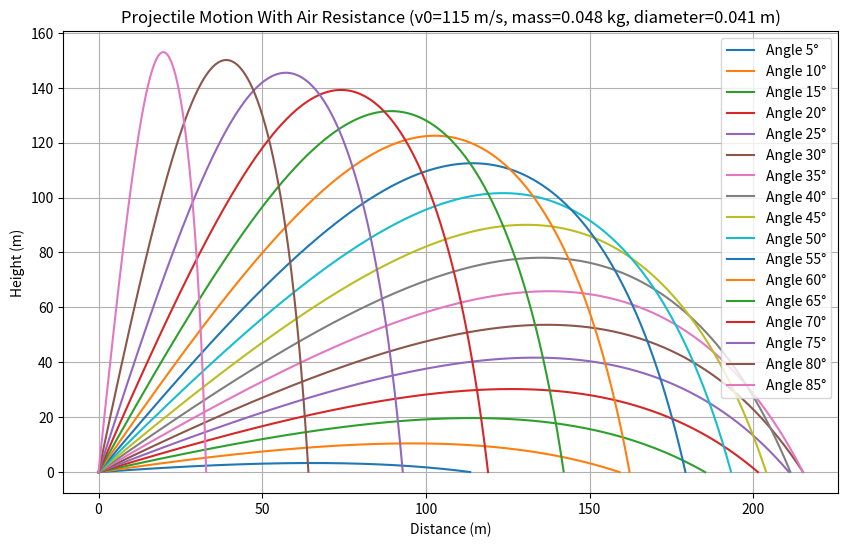
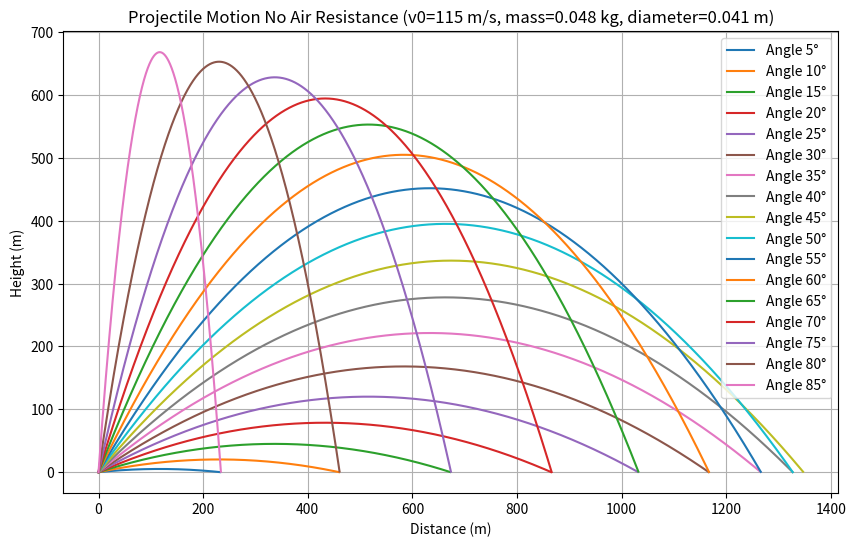
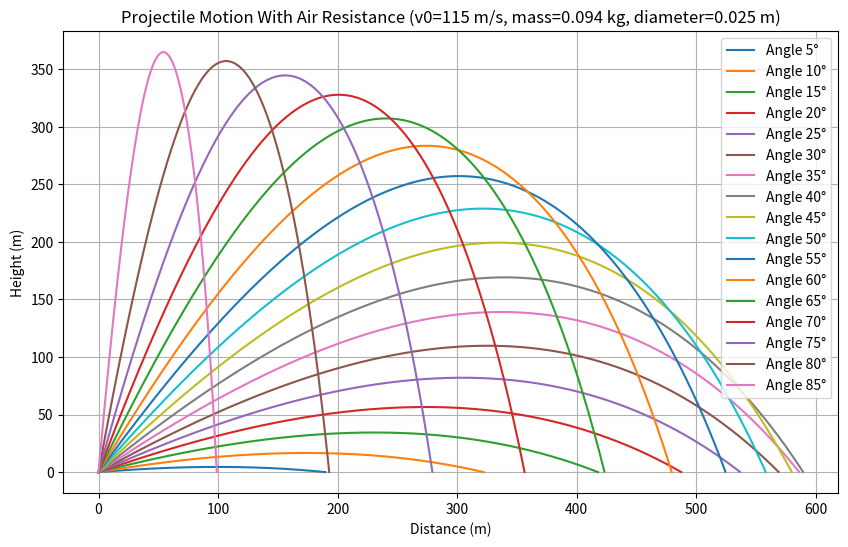
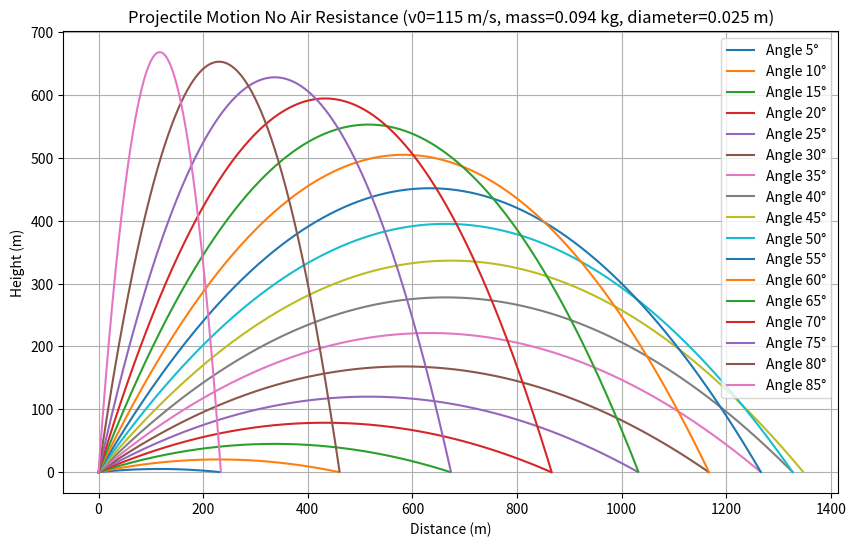

These figures' Python source, in order:
import numpy as np
import matplotlib.pyplot as plt
import random

# Constants
g = 9.81  # Gravity, m/s^2


def projectile_motion(func_angle, func_v0, func_mass, func_diameter, func_Cd, rho_air, time_step=0.01,
                      air_resistance=True):
    """
    Simulates the projectile motion with or without air resistance for a given launch angle and initial speed.

    Parameters:
    func_angle (float): Launch angle in degrees
    func_v0 (float): Initial speed in m/s
    func_mass (float): Mass of the projectile in kg
    func_diameter (float): Diameter of the projectile in meters
    func_Cd (float): Drag coefficient
    rho_air (float): Air density in kg/m^3
    time_step (float): Time step for the simulation in seconds
    air_resistance (bool): Enable or disable air resistance

    Returns:
    np.array: Arrays of x and y positions over time
    """
    # Convert angle to radians
    theta = np.radians(func_angle)

    # Initial conditions
    x, y = 0, 0  # Initial position
    vx, vy = func_v0 * np.cos(theta), func_v0 * np.sin(theta)  # Initial velocity components

    A = np.pi * (func_diameter / 2) ** 2  # Cross-sectional area of the projectile
    t = 0  # Time

    x_positions = []
    y_positions = []

    while y >= 0:  # Loop until the projectile hits the ground
        x_positions.append(x)
        y_positions.append(y)

        # Velocity magnitude
        v = np.sqrt(vx ** 2 + vy ** 2)

        if air_resistance:
            # Air resistance force
            F_drag = 0.5 * func_Cd * A * rho_air * v ** 2
            F_drag_x = F_drag * (vx / v)
            F_drag_y = F_drag * (vy / v)
        else:
            F_drag_x = 0
            F_drag_y = 0

        # Accelerations
        ax = -F_drag_x / func_mass
        ay = -g - (F_drag_y / func_mass)

        # Update velocity and position
        vx += ax * time_step
        vy += ay * time_step
        x += vx * time_step
        y += vy * time_step
        t += time_step

    return np.array(x_positions), np.array(y_positions)


def main():
    iter1 = 0

    # Parameters
    angles = [5, 10, 15, 20, 25, 30, 35, 40, 45, 50, 55, 60, 65, 70, 75, 80, 85]  # List of launch angles to simulate
    original_rho_air = 1.225  # Air density in kg/m^3
    Cd = 0.47  # Drag coefficient for a sphere

    while iter1 < 2:  # Adjust the number of iterations as needed
        # Random generation of parameters
        diameter = random.randint(2, 100) / 1000  # Random diameter in meters
        v0 = random.randint(10, 150)  # Random initial speed in m/s
        mass = random.randint(1, 100) / 1000  # Random mass in kg

        for with_resistance in [True, False]:  # One simulation with and one without air resistance
            # Reset rho_air based on the air resistance flag
            rho_air = original_rho_air if with_resistance else 0

            resistance_label = "With Air Resistance" if with_resistance else "No Air Resistance"

            # Plotting
            plt.figure(figsize=(10, 6))
            for angle in angles:
                x, y = projectile_motion(angle, v0, mass, diameter, Cd, rho_air, air_resistance=with_resistance)
                plt.plot(x, y, label=f'Angle {angle}°')

            # Plot formatting
            plt.title(f'Projectile Motion {resistance_label} (v0={v0} m/s, mass={mass} kg, diameter={diameter} m)')
            plt.xlabel('Distance (m)')
            plt.ylabel('Height (m)')
            plt.legend()
            plt.grid(True)
            plt.show()

        iter1 += 1


main()
